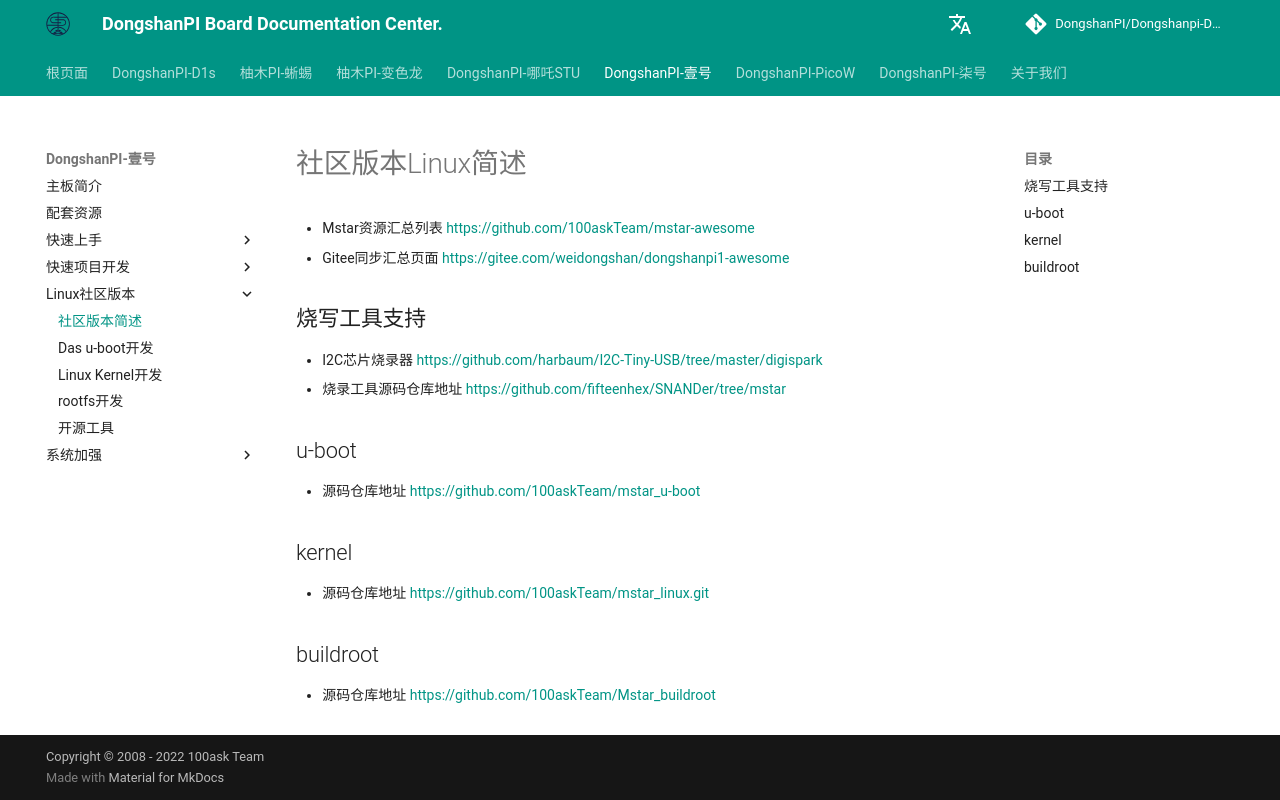

repository: DongshanPI/Dongshanpi-Docs · page: DongshanPi-One/15-SupportLinuxCommunity/index.html · generator: mkdocs

# 社区版本Linux简述

* Mstar资源汇总列表 https://github.com/100askTeam/mstar-awesome
* Gitee同步汇总页面 https://gitee.com/weidongshan/dongshanpi1-awesome

## 烧写工具支持
* I2C芯片烧录器 https://github.com/harbaum/I2C-Tiny-USB/tree/master/digispark
* 烧录工具源码仓库地址  https://github.com/fifteenhex/SNANDer/tree/mstar

## u-boot
* 源码仓库地址 https://github.com/100askTeam/mstar_u-boot

## kernel 

* 源码仓库地址  https://github.com/100askTeam/mstar_linux.git

## buildroot

* 源码仓库地址 https://github.com/100askTeam/Mstar_buildroot
